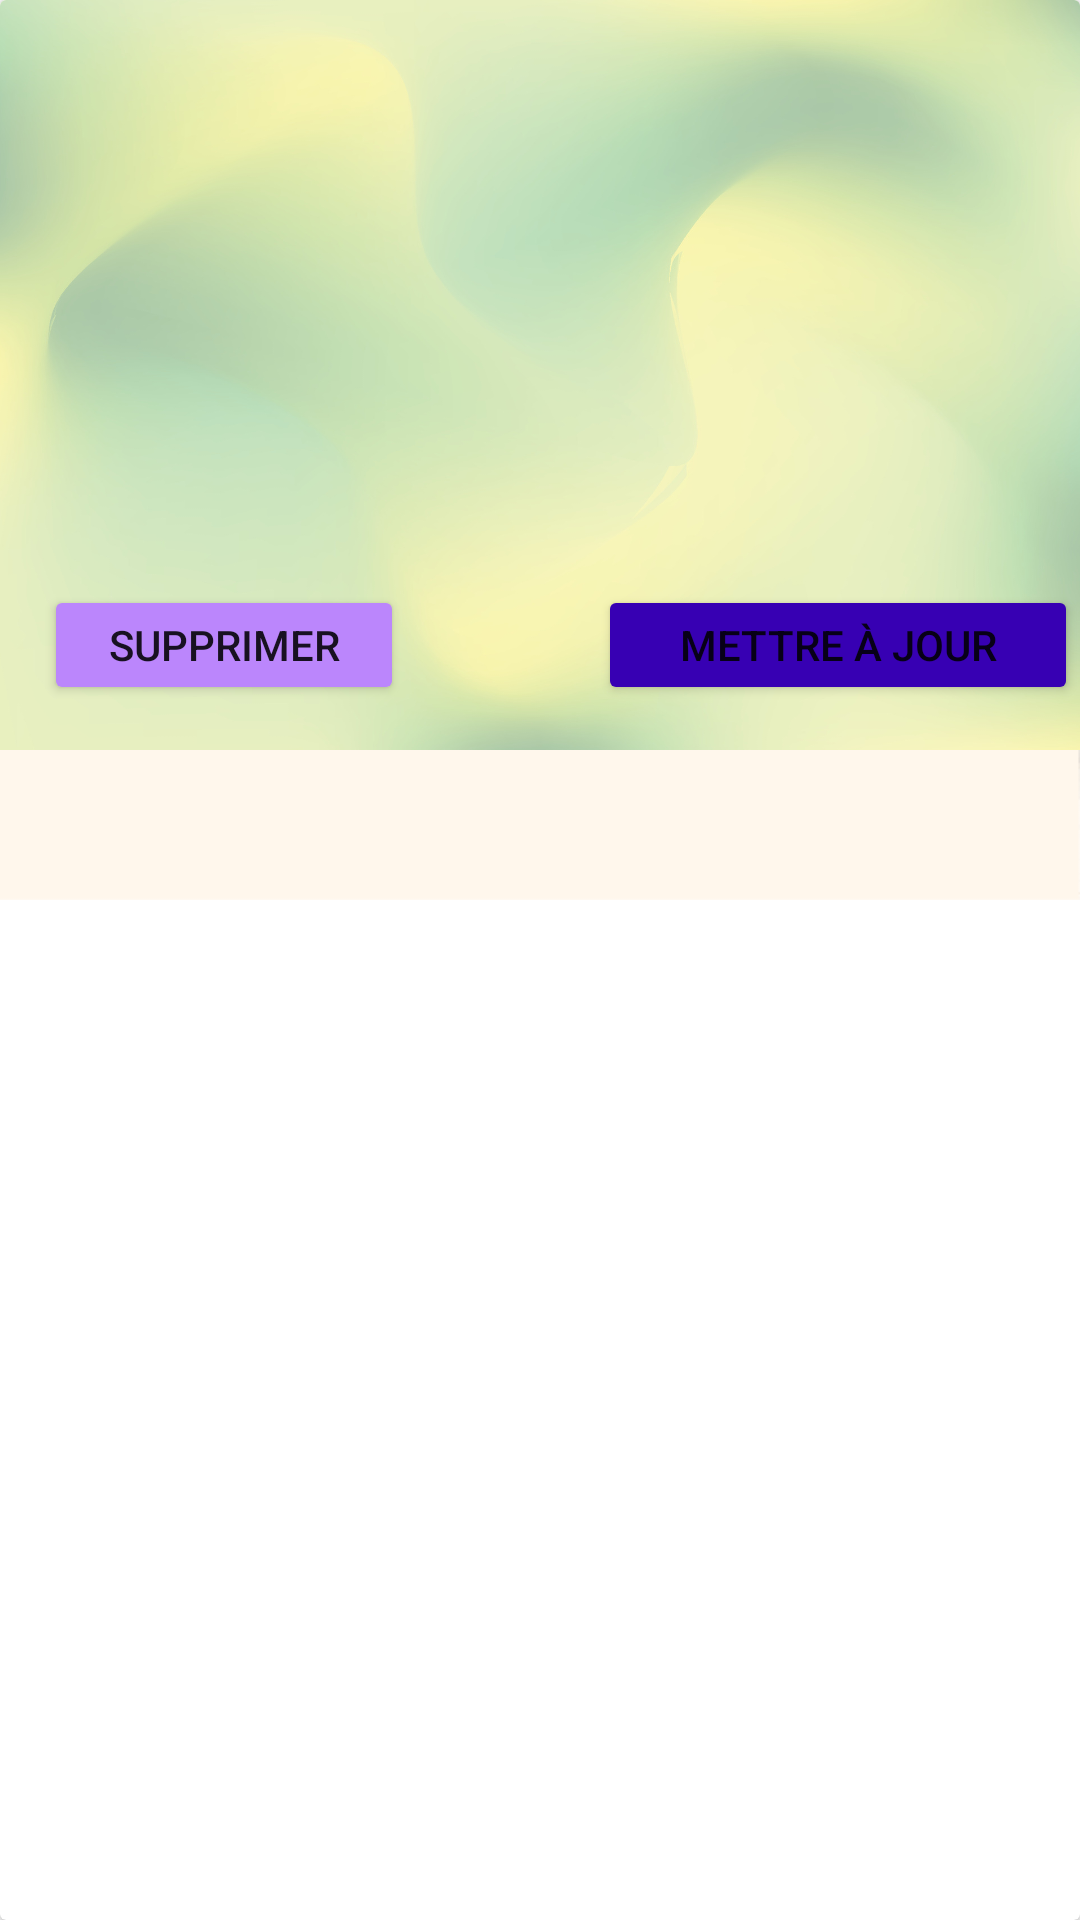

The Android layout XML behind this screen, and the referenced resources:
<!-- AndroidManifest.xml: application theme Theme.ProjetMobile -->
<!-- res/layout/update_supprime_offre.xml -->
<?xml version="1.0" encoding="utf-8"?>
<androidx.cardview.widget.CardView xmlns:android="http://schemas.android.com/apk/res/android"
    android:layout_width="match_parent"
    android:layout_height="wrap_content"
    xmlns:app="http://schemas.android.com/apk/res-auto">
    <LinearLayout
        android:layout_width="match_parent"
        android:layout_height="300dp"
        android:paddingHorizontal="@dimen/card_padding"
        android:background="@drawable/okay"
        android:orientation="vertical">
        <RelativeLayout
            android:layout_width="match_parent"
            android:layout_height="250dp"
            android:layout_marginTop="@dimen/card_padding"
            android:layout_marginBottom="@dimen/card_padding"
            android:background="@drawable/vertjaun">

            <LinearLayout
                android:layout_width="match_parent"
                android:layout_height="200dp"
                android:orientation="vertical">

                <TextView
                    android:id="@+id/tvUpdateJobTitle"
                    android:layout_width="match_parent"
                    android:layout_height="50dp"
                    android:layout_alignParentTop="true"

                    android:fontFamily="sans-serif-black"
                    android:paddingLeft="@dimen/card_padding"
                    android:paddingTop="@dimen/card_padding"
                    android:paddingRight="@dimen/card_padding"
                    android:textSize="20dp" />


                <TextView
                    android:id="@+id/tvUpdateJoborg"
                    android:layout_width="match_parent"
                    android:layout_height="50dp"
                    android:layout_alignParentTop="true"

                    android:fontFamily="sans-serif-black"
                    android:paddingLeft="@dimen/card_padding"
                    android:paddingTop="@dimen/card_padding"
                    android:paddingRight="@dimen/card_padding"
                    android:textSize="20dp" />

                <TextView
                    android:id="@+id/tvUpdateJobSalary"
                    android:layout_width="wrap_content"
                    android:layout_height="wrap_content"
                    android:layout_alignParentLeft="true"
                    android:textStyle="bold" />

                <TextView
                    android:id="@+id/tvUpdateJobDate"
                    android:layout_width="wrap_content"
                    android:layout_height="wrap_content"
                    android:layout_alignParentRight="true"
                    android:textStyle="bold" />
                <TextView
                    android:id="@+id/tvUpdateJobDescription"
                    android:layout_width="match_parent"
                    android:layout_height="100dp"
                    android:layout_alignParentTop="true"
                    android:paddingLeft="@dimen/card_padding"
                    android:paddingTop="@dimen/card_padding"
                    android:paddingRight="@dimen/card_padding"
                    android:layout_below="@id/tvUpdateJobDate"
                    android:textSize="16dp" />
            </LinearLayout>

            <Button
                android:id="@+id/btnVblockRemove"
                android:layout_width="120dp"
                android:layout_height="40dp"
                android:layout_alignParentBottom="true"
                android:layout_marginLeft="15dp"
                android:layout_marginBottom="15dp"
                android:backgroundTint="@color/purple_200"
                android:text="@string/delete_vacancy" />

            <Button
                android:id="@+id/btnVblockUpdate"
                android:layout_width="160dp"
                android:layout_height="40dp"
                android:layout_alignParentRight="true"
                android:layout_alignParentBottom="true"
                android:layout_marginRight="1dp"
                android:layout_marginBottom="15dp"
                android:backgroundTint="@color/purple_700"
                android:text="@string/update_vacancy" />

        </RelativeLayout>

    </LinearLayout>

</androidx.cardview.widget.CardView>
<!-- resources referenced by this layout -->
<resources>
  <color name="purple_200">#FFBB86FC</color>
  <color name="purple_700">#FF3700B3</color>
  <!-- drawable okay: jpg bitmap (drawable, 3964 bytes) -->
  <!-- drawable vertjaun: jpg bitmap (drawable, 175749 bytes) -->
  <string name="delete_vacancy">Supprimer</string>
  <string name="update_vacancy">Mettre à jour</string>
  <style name="Theme.ProjetMobile" parent="Theme.MaterialComponents.DayNight.NoActionBar">
          
          <item name="colorPrimary">@color/purple_500</item>
          <item name="colorPrimaryVariant">@color/purple_700</item>
          <item name="colorOnPrimary">@color/white</item>
          
          <item name="colorSecondary">@color/teal_200</item>
          <item name="colorSecondaryVariant">@color/teal_700</item>
          <item name="colorOnSecondary">@color/black</item>
          
          <item name="android:statusBarColor" tools:targetApi="l">?attr/colorPrimaryVariant</item>
          
      </style>
  <color name="purple_500">#144CBD</color>
  <color name="white">#FFFFFFFF</color>
  <color name="teal_200">#FF03DAC5</color>
  <color name="teal_700">#FF018786</color>
  <color name="black">#FF000000</color>
</resources>
